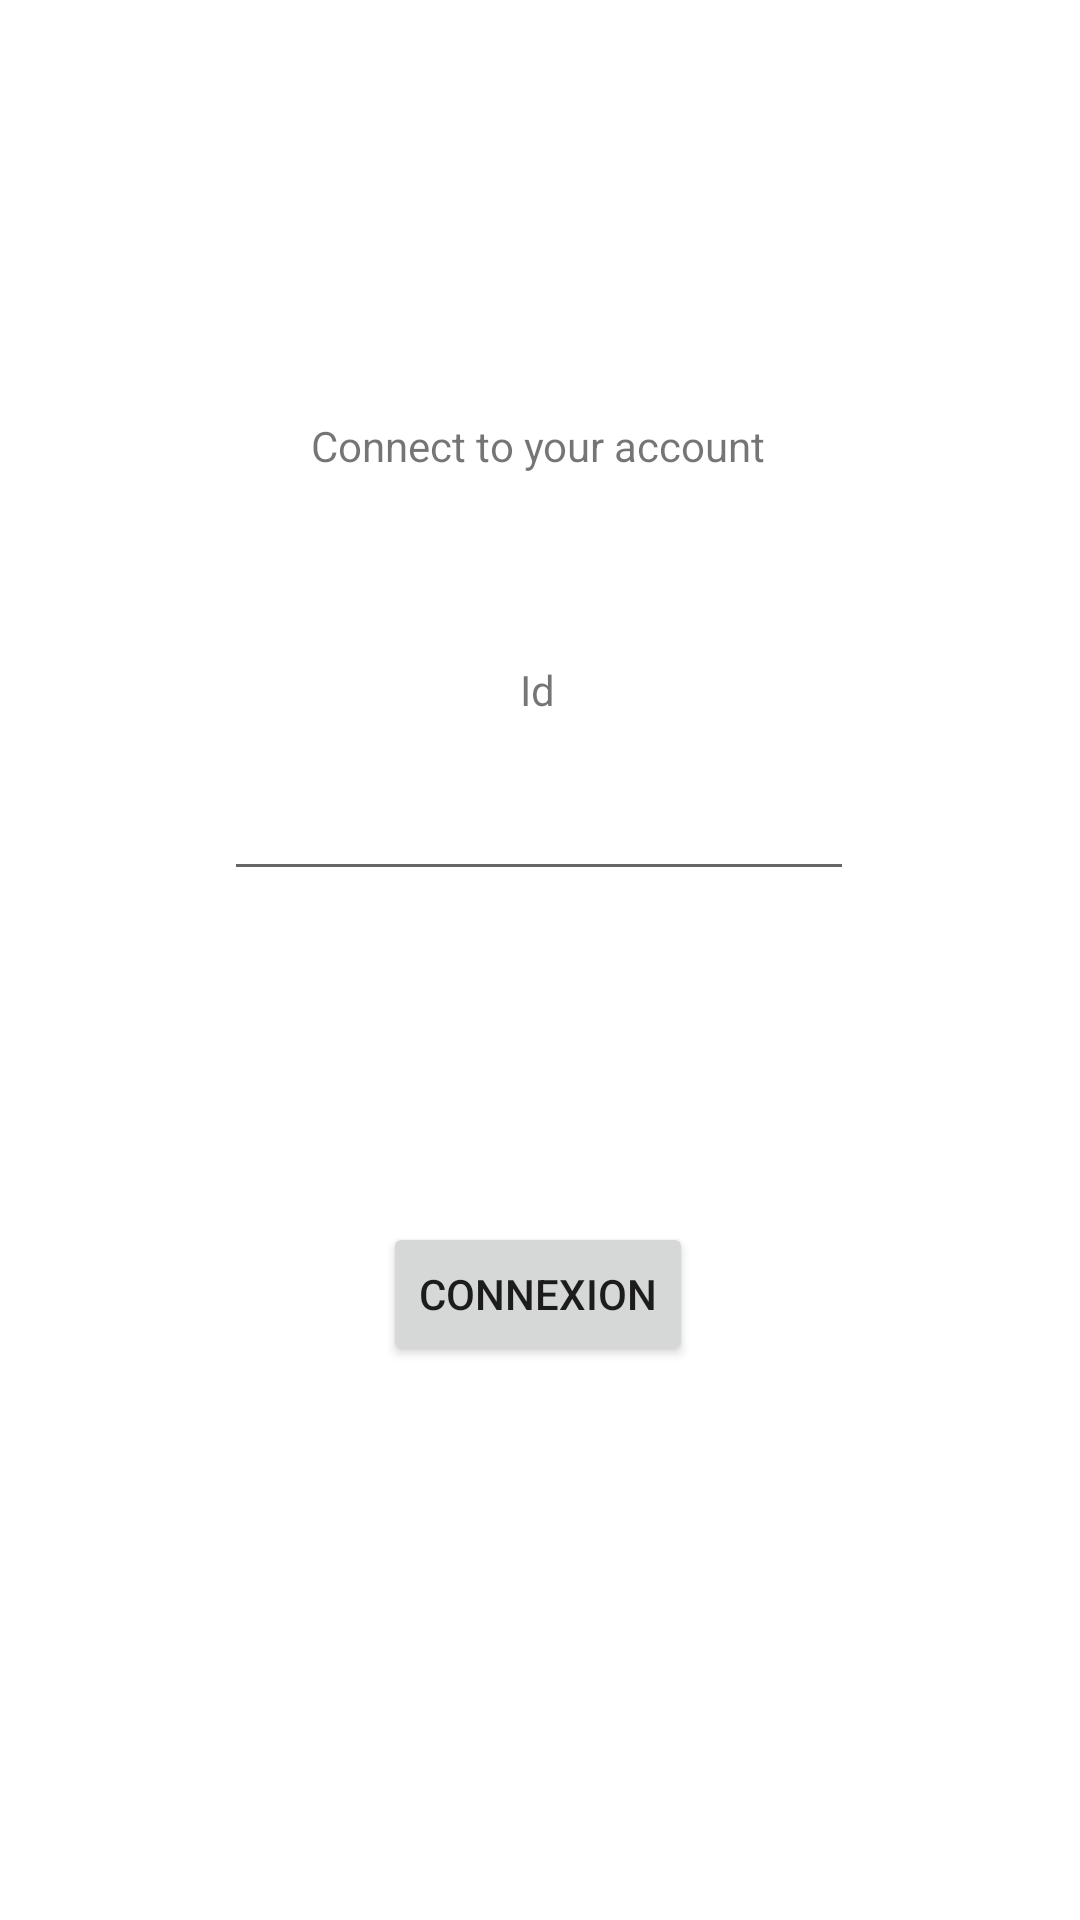

Android layout source for this screen:
<!-- AndroidManifest.xml: application theme Theme.M1SecureDevelopment -->
<!-- res/layout/activity_main.xml -->
<?xml version="1.0" encoding="utf-8"?>

<androidx.constraintlayout.widget.ConstraintLayout xmlns:android="http://schemas.android.com/apk/res/android"
    xmlns:app="http://schemas.android.com/apk/res-auto"
    xmlns:tools="http://schemas.android.com/tools"
    android:layout_width="match_parent"
    android:layout_height="match_parent"
    tools:context=".MainActivity">

    <Button
        android:id="@+id/button"
        android:layout_width="wrap_content"
        android:layout_height="wrap_content"
        android:text="Connexion"
        app:layout_constraintBottom_toBottomOf="parent"
        app:layout_constraintHorizontal_bias="0.498"
        app:layout_constraintLeft_toLeftOf="parent"
        app:layout_constraintRight_toRightOf="parent"
        app:layout_constraintTop_toTopOf="parent"
        app:layout_constraintVertical_bias="0.688" />

    <TextView
        android:id="@+id/textView1"
        android:layout_width="wrap_content"
        android:layout_height="wrap_content"
        android:text="Connect to your account"
        app:layout_constraintBottom_toBottomOf="parent"
        app:layout_constraintHorizontal_bias="0.498"
        app:layout_constraintLeft_toLeftOf="parent"
        app:layout_constraintRight_toRightOf="parent"
        app:layout_constraintTop_toTopOf="parent"
        app:layout_constraintVertical_bias="0.224" />

    <TextView
        android:id="@+id/textView2"
        android:layout_width="wrap_content"
        android:layout_height="wrap_content"
        android:text="Id"
        app:layout_constraintBottom_toBottomOf="parent"
        app:layout_constraintHorizontal_bias="0.498"
        app:layout_constraintLeft_toLeftOf="parent"
        app:layout_constraintRight_toRightOf="parent"
        app:layout_constraintTop_toTopOf="parent"
        app:layout_constraintVertical_bias="0.355" />

    <EditText
        android:id="@+id/editTextNumberPassword"
        android:layout_width="wrap_content"
        android:layout_height="wrap_content"
        android:ems="10"
        android:inputType="numberPassword"
        app:layout_constraintBottom_toBottomOf="parent"
        app:layout_constraintHorizontal_bias="0.497"
        app:layout_constraintLeft_toLeftOf="parent"
        app:layout_constraintRight_toRightOf="parent"
        app:layout_constraintTop_toTopOf="parent"
        app:layout_constraintVertical_bias="0.427" />



</androidx.constraintlayout.widget.ConstraintLayout>
<!-- resources referenced by this layout -->
<resources>
  <style name="Theme.M1SecureDevelopment" parent="Theme.MaterialComponents.DayNight.DarkActionBar">
          
          <item name="colorPrimary">@color/purple_500</item>
          <item name="colorPrimaryVariant">@color/purple_700</item>
          <item name="colorOnPrimary">@color/white</item>
          
          <item name="colorSecondary">@color/teal_200</item>
          <item name="colorSecondaryVariant">@color/teal_700</item>
          <item name="colorOnSecondary">@color/black</item>
          
          <item name="android:statusBarColor" tools:targetApi="l">?attr/colorPrimaryVariant</item>
          
      </style>
  <!-- not gathered from this repository: default colours our renderer supplied (Android Studio template values) -->
  <color name="purple_500">#FF6200EE</color>
  <color name="purple_700">#FF3700B3</color>
  <color name="teal_200">#FF03DAC5</color>
  <color name="teal_700">#FF018786</color>
  <color name="black">#FF000000</color>
  <color name="white">#FFFFFFFF</color>
</resources>
